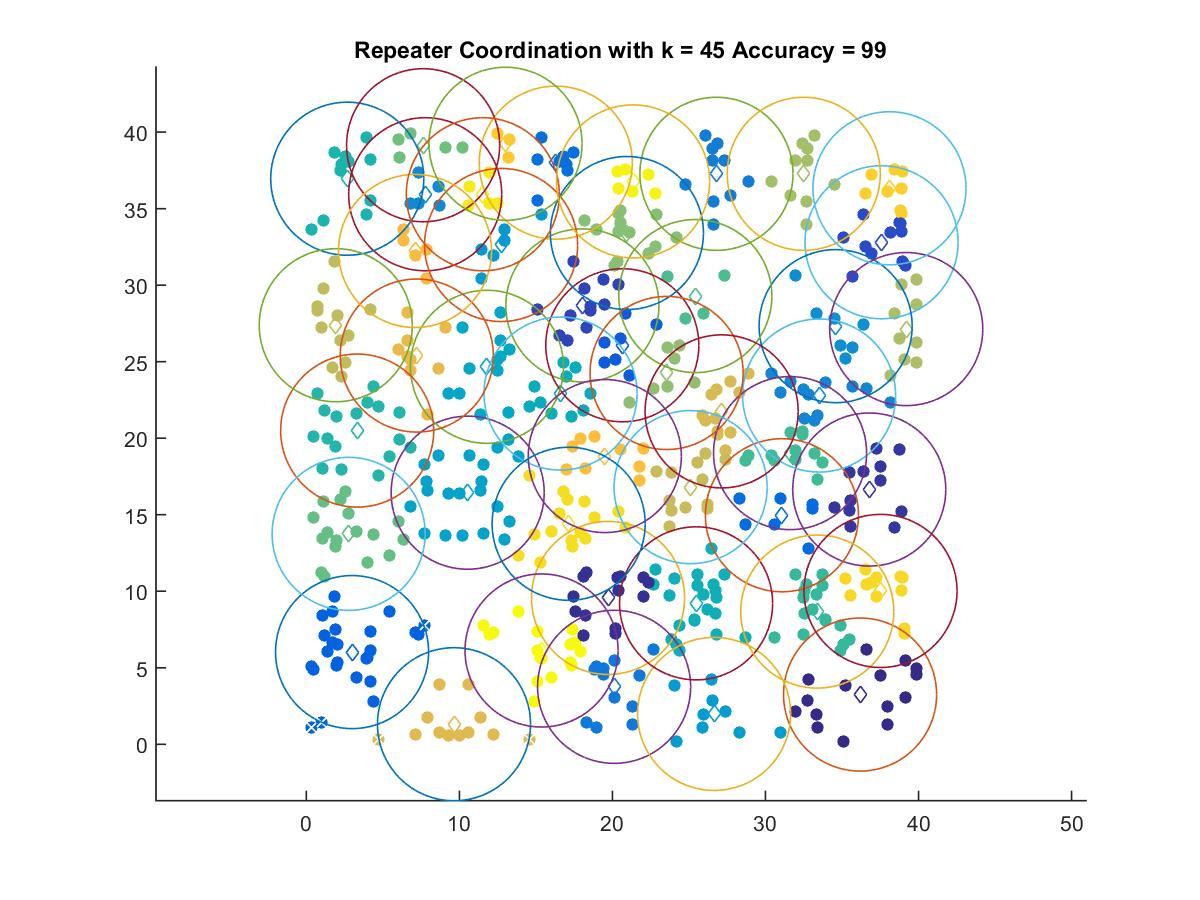

The file beside this chart, header and first rows:
36.181, 3.2497
19.71, 9.563
36.78, 16.65
18.04, 28.68
37.59, 32.8
20.64, 26.07
2.988, 6.024
31.08, 14.96
16.3, 38
20.11, 3.755
26.8, 37.28
33.5, 22.79
7.767, 35.94
34.58, 27.32
12.72, 32.62
26.64, 1.984
10.54, 16.44
11.8, 24.66
16.61, 22.92
25.47, 9.209
2.674, 36.95
3.323, 20.5
33.38, 8.671
31.61, 19.03
25.42, 29.29
2.764, 13.75
7.631, 39.14
20.95, 33.41
23.54, 24.26
32.5, 37.28
39.2, 27.13
1.922, 27.38
25.11, 16.8
27.14, 21.75
9.649, 1.311
7.217, 25.4
7.101, 32.23
19.5, 18.83
13.01, 39.24
38.1, 36.33
37.52, 10.02
17.14, 14.41
11.53, 35.94
21.35, 36.78
15.37, 6.129
